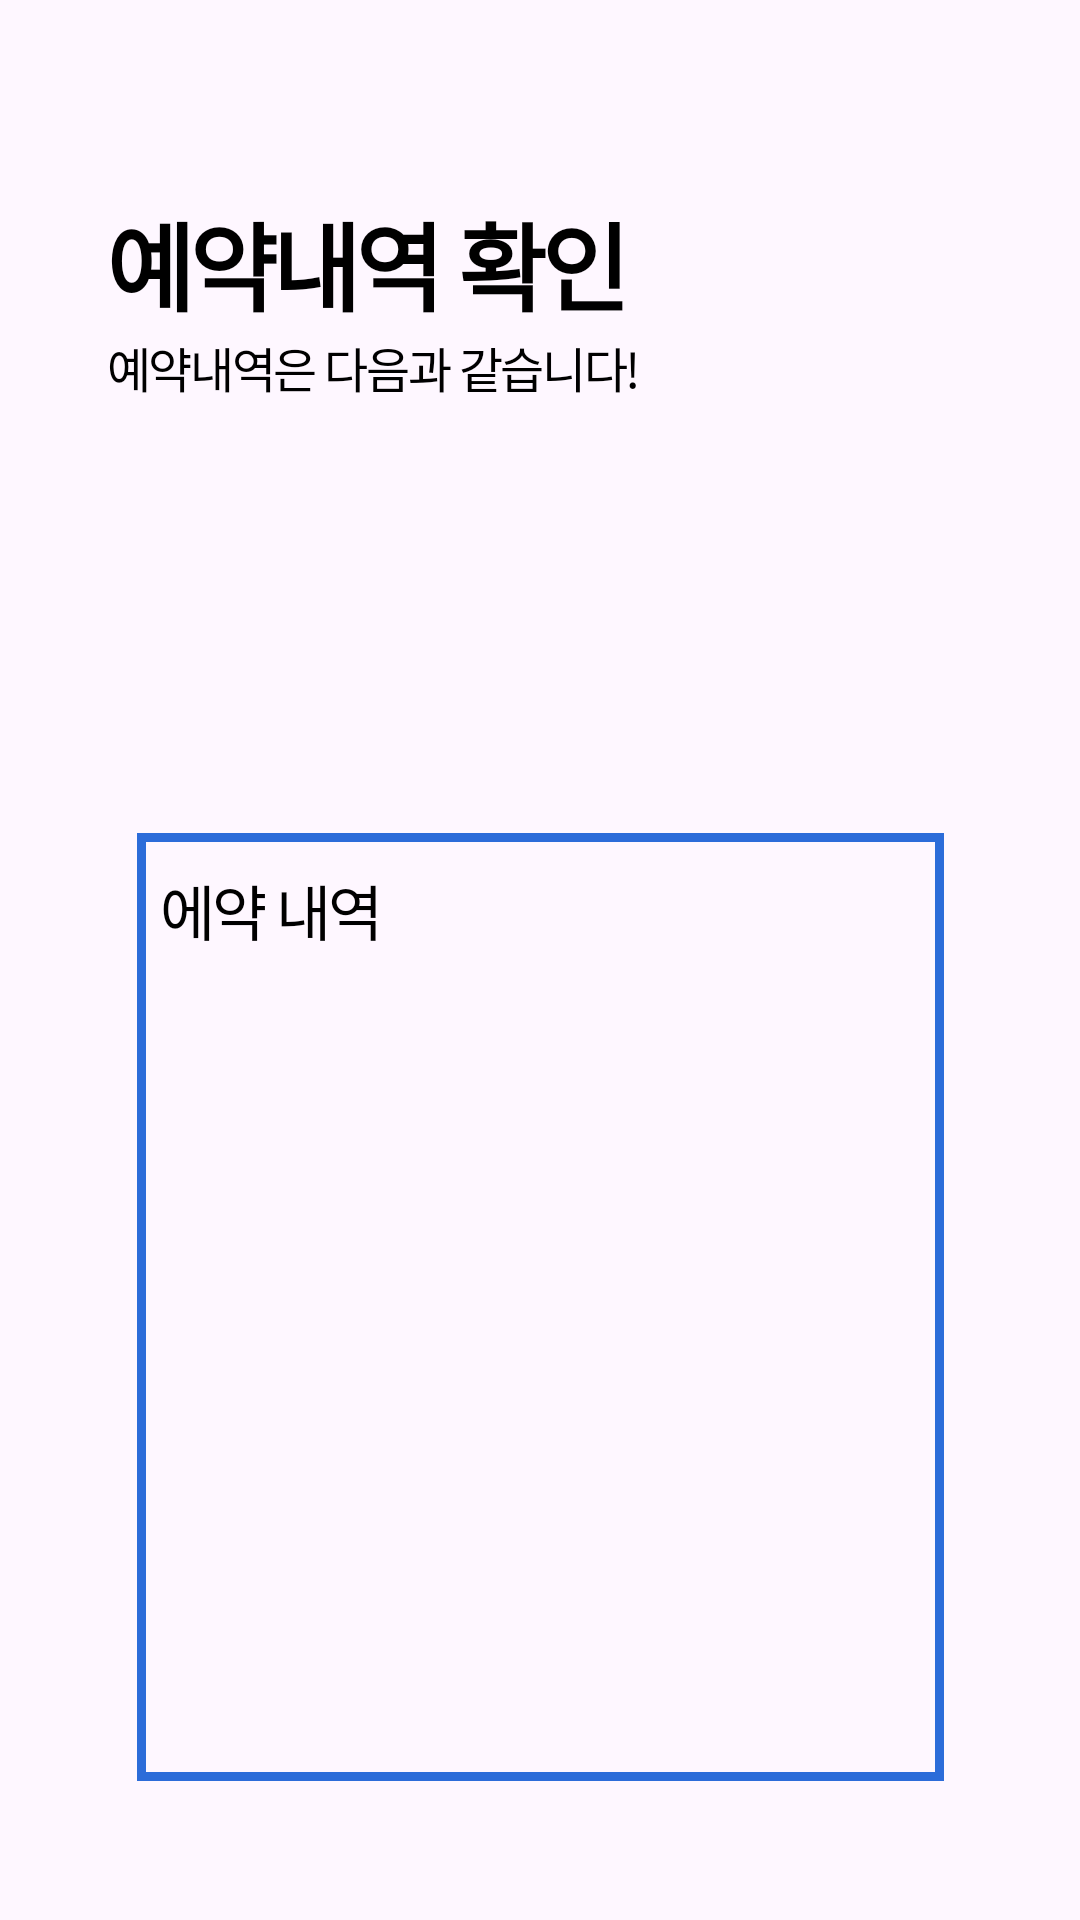

This screen was rendered from an Android layout file. Write that file and the resources it references.
<!-- AndroidManifest.xml: application theme Theme.Statistic_home -->
<!-- res/layout/reservation.xml -->
<?xml version="1.0" encoding="utf-8"?>
<androidx.constraintlayout.widget.ConstraintLayout xmlns:android="http://schemas.android.com/apk/res/android"
    xmlns:app="http://schemas.android.com/apk/res-auto"
    xmlns:tools="http://schemas.android.com/tools"
    android:layout_width="match_parent"
    android:layout_height="match_parent"
    tools:context=".MainActivity"
    tools:layout_editor_absoluteX="-27dp"
    tools:layout_editor_absoluteY="-23dp">


    <LinearLayout
        android:id="@+id/linearLayout"
        android:layout_width="269dp"
        android:layout_height="316dp"
        android:background="@drawable/borderline"
        android:padding="8dp"
        app:layout_constraintBottom_toBottomOf="parent"
        app:layout_constraintEnd_toEndOf="parent"
        app:layout_constraintStart_toStartOf="parent"
        app:layout_constraintTop_toTopOf="parent"
        app:layout_constraintVertical_bias="0.857">

        <TextView
            android:id="@+id/tv_report_time"
            android:layout_width="245dp"
            android:layout_height="286dp"
            android:layout_marginTop="3dp"
            android:letterSpacing="-0.05"
            android:text="에약 내역"
            android:textColor="#000000"
            android:textSize="20sp" />
    </LinearLayout>

    <TextView
        android:id="@+id/tv_location_title"
        android:layout_width="wrap_content"
        android:layout_height="wrap_content"
        android:letterSpacing="-0.05"
        android:text="예약내역 확인"
        android:textColor="#000000"
        android:textSize="32sp"
        android:textStyle="bold"
        app:layout_constraintStart_toStartOf="@+id/guideline1"
        app:layout_constraintTop_toTopOf="@+id/guideline4" />

    <TextView
        android:id="@+id/tv_location_subtitle"
        android:layout_width="wrap_content"
        android:layout_height="wrap_content"
        android:letterSpacing="-0.05"
        android:text="예약내역은 다음과 같습니다!"
        android:textColor="#000000"
        android:textSize="16sp"
        app:layout_constraintStart_toStartOf="@+id/guideline1"
        app:layout_constraintTop_toBottomOf="@+id/tv_location_title" />

    <ImageView
        android:layout_width="10dp"
        android:layout_height="wrap_content"
        android:layout_marginStart="9dp"
        android:src="@drawable/iocn_thunder"
        app:layout_constraintBottom_toBottomOf="@id/tv_location_title"
        app:layout_constraintStart_toEndOf="@id/tv_location_title"
        app:layout_constraintTop_toTopOf="@id/tv_location_title" />


    <ImageView
        android:id="@+id/img_bg"
        android:layout_width="233dp"
        android:layout_height="154dp"
        android:src="@drawable/reservation_car"
        app:layout_constraintBottom_toBottomOf="parent"
        app:layout_constraintDimensionRatio="h,1:1"
        app:layout_constraintEnd_toEndOf="@id/guideline3"
        app:layout_constraintHorizontal_bias="0.483"
        app:layout_constraintStart_toStartOf="@id/guideline2"
        app:layout_constraintTop_toTopOf="parent"
        app:layout_constraintVertical_bias="0.291" />

    <androidx.constraintlayout.widget.Guideline
        android:id="@+id/guideline1"
        android:layout_width="wrap_content"
        android:layout_height="wrap_content"
        android:orientation="vertical"
        app:layout_constraintGuide_percent="0.1" />

    <androidx.constraintlayout.widget.Guideline
        android:id="@+id/guideline2"
        android:layout_width="wrap_content"
        android:layout_height="wrap_content"
        android:orientation="vertical"
        app:layout_constraintGuide_percent="0.18" />

    <androidx.constraintlayout.widget.Guideline
        android:id="@+id/guideline3"
        android:layout_width="wrap_content"
        android:layout_height="wrap_content"
        android:orientation="vertical"
        app:layout_constraintGuide_percent="0.82" />

    <androidx.constraintlayout.widget.Guideline
        android:id="@+id/guideline4"
        android:layout_width="wrap_content"
        android:layout_height="wrap_content"
        android:orientation="horizontal"
        app:layout_constraintGuide_percent="0.1" />

</androidx.constraintlayout.widget.ConstraintLayout>
<!-- resources referenced by this layout -->
<resources>
  <!-- drawable borderline (drawable) -->
  <?xml version="1.0" encoding="utf-8"?>
  <shape xmlns:android="http://schemas.android.com/apk/res/android"
      android:shape="rectangle">
      <solid android:color="#00000000" />
      <stroke
          android:width="3dp"
          android:color="#2C6CD9" />
  </shape>
  <style name="Theme.Statistic_home" parent="Base.Theme.Statistic_home" />
  <style name="Base.Theme.Statistic_home" parent="Theme.Material3.DayNight.NoActionBar">
          
          
      </style>
</resources>
